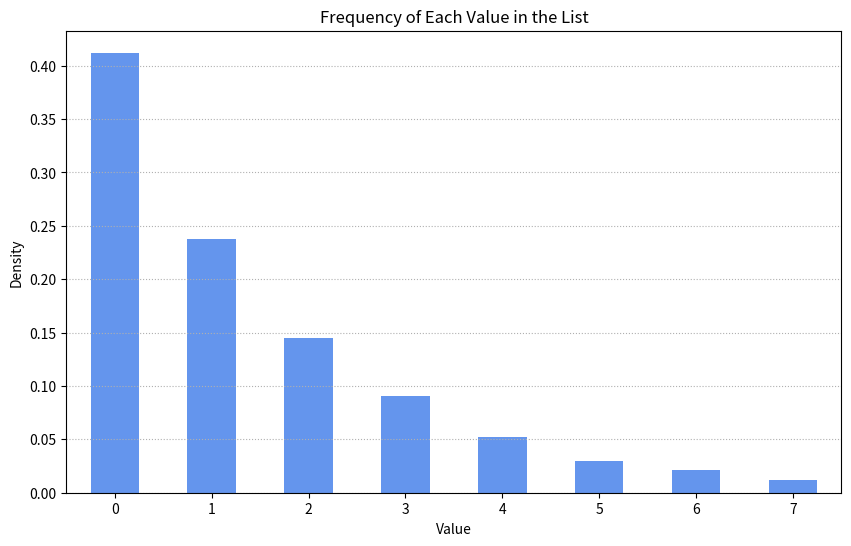

Reproduce this figure in Python.
import random
import matplotlib.pyplot as plt
import seaborn as sns
import pandas as pd

numbers = []

for i in range(10000):
	#Sieve of Pritchard - A
	#alpha = 1.0
	#beta = 0.8
	#num = random.gammavariate(alpha, beta)
	#num = int(num * 150)

	#Sieve of Pritchard - B
	#num = random.uniform(0, 2000)
	#num = int(num)

	#AKS Primality test - A
	#num = random.triangular(-50, 450, 70)

	#AKS Primality test - B
	#alpha = 2.0
	#beta = 2.0
	#num = random.betavariate(alpha, beta)
	#num = int(num * 400)

	#Ellipse Midpoint - A
	#alpha = 0.5
	#beta = 5.0
	#num = random.betavariate(alpha, beta)
	#num = int(num * 40)

	#Ellipse Midpoint - B
	#mu = 9.0
	#sigma = 15.0
	#num = random.gauss(mu, sigma)

	#Circle Point by Point - both A and B
	#num = random.uniform(2, 255)

	#Integer Square Root - both A and B
	#num = random.triangular(-10, 150, 10)
	#num = int(num)

	#ElGamal Signature Scheme - A
	#num = random.triangular(-20, 600, 20)
	#num = int(num)

	#ElGamal Signature Scheme - B
	#alpha = 1.7
	#beta = 1.7
	#num = random.weibullvariate(alpha, beta)
	#num = int(num * 200)

	num = random.gammavariate(1.0,2.0)
	num = int(num)

	if num < 0:
		num = 0

	if num > 7:
		num = 0

	numbers.append(num)

# Convert the list to a pandas Series
series = pd.Series(numbers)

# Count the occurrences of each value
value_counts = series.value_counts(normalize=True).sort_index()

plt.figure(figsize=(10, 6))
value_counts.plot(kind='bar', color ='cornflowerblue')
plt.xlabel('Value')
plt.ylabel('Density')
plt.grid(visible=True, axis='y', linestyle=':')
plt.title('Frequency of Each Value in the List')
plt.xticks(rotation=0)
plt.show()
